Run: headless pygame with SDL's dummy video driver; simulated clock (each Clock.tick advances the game by its frame time, no real sleeping); random seed 0; keys injected as events and as key.get_pressed() state; no mouse input.
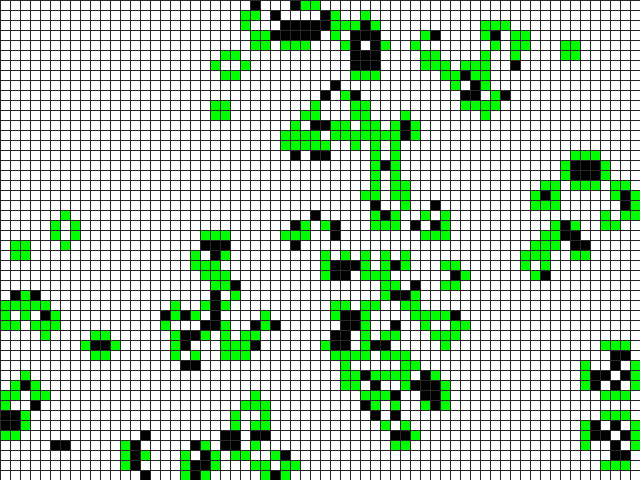
Frame 1 of 4 · flips 1–60 · no input
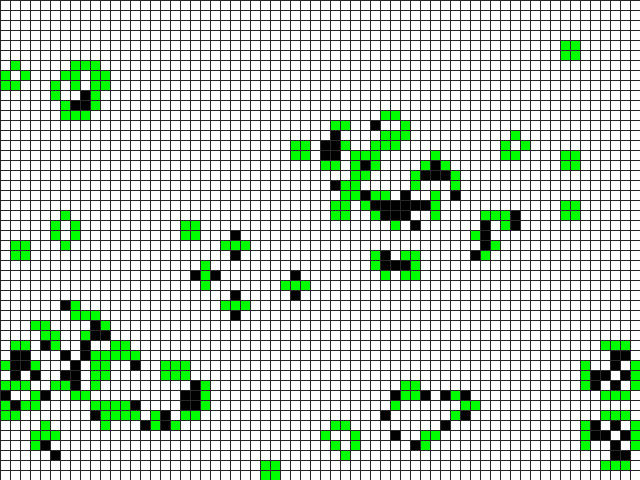
Frame 2 of 4 · flips 61–180 · tapped SPACE, RETURN · held RIGHT (→), D
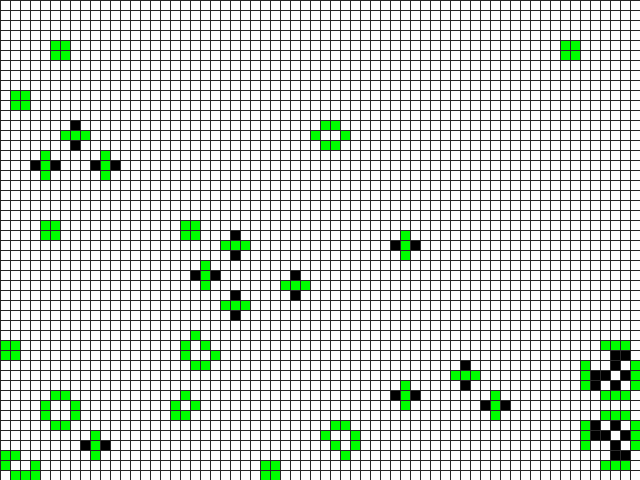
Frame 3 of 4 · flips 181–300 · held DOWN (↓), S
Frame 4 of 4 · flips 301–420 · held LEFT (←), A, UP (↑), W · screen unchanged from frame 3, image omitted

The pygame program that drew these frames:

"""

Pre-requisite

Optional Setup a virtual env https://docs.python.org/3/library/venv.html
pip install pygame
"""

import pygame, sys, random
from pygame.locals import *

"""
UI setup variables
"""
FPS = 10 # frame refresh rate
WINDOWWIDTH=640
WINDOWHEIGHT=480
CELLSIZE = 10
assert WINDOWWIDTH % CELLSIZE == 0, "Window width must be a multiple of cell size"
assert WINDOWHEIGHT % CELLSIZE == 0, "Window height must be a multiple of cell size"
CELLWIDTH = int(WINDOWWIDTH / CELLSIZE) # number of cells wide
CELLHEIGHT = int(WINDOWHEIGHT / CELLSIZE) # Number of cells high

# set up the colours
BLACK = (0,0,0)
WHITE = (255,255,255)
DARKGRAY = (40, 40, 40)
GREEN = (0,255,0)

"""
Constants for life rules
"""
CELLALIVE = 1
CELLKILL = 2
CELLOPEN = 0


"""
draw grid for game of life
"""
def drawgrid():
    for x in range(0, WINDOWWIDTH, CELLSIZE): # draw vertical lines
        pygame.draw.line(DISPLAYSURF, DARKGRAY, (x,0),(x,WINDOWHEIGHT))
    for y in range (0, WINDOWHEIGHT, CELLSIZE): # draw horizontal lines
        pygame.draw.line(DISPLAYSURF, DARKGRAY, (0,y), (WINDOWWIDTH, y))

"""
initiate the grid to be
"""
def blankGrid():
    gridDict = {}
    for y in range(CELLHEIGHT):
        for x in range(CELLWIDTH):
            gridDict[x,y] = 0
    return gridDict

"""
Random setup of cells.
"""
def seedLifeGrid(lifeDict):
    for item in lifeDict:
        lifeDict[item] = random.randint(0,1)
    return lifeDict

"""
draw the correct colours on the grid based upon the lifecycle of the cell(item)
"""
def colourGrid(item, lifeDict):
    xPos = item[0] * CELLSIZE
    yPos = item[1] *CELLSIZE

    if lifeDict[item]==CELLALIVE:
        #we have life
        pygame.draw.rect(DISPLAYSURF, GREEN, (xPos, yPos, CELLSIZE, CELLSIZE))
    elif lifeDict[item]==CELLKILL:
        #we have death
        pygame.draw.rect(DISPLAYSURF, BLACK, (xPos, yPos, CELLSIZE, CELLSIZE))
    else:
        #no life or death
        pygame.draw.rect(DISPLAYSURF, WHITE, (xPos, yPos, CELLSIZE, CELLSIZE))

"""
Need to make sure the cell we are checking is within bounds of our grid
"""
def isCellInGrid(checkCell):
    isXinGrid = checkCell[0] < CELLWIDTH  and checkCell[0] >=0
    isYinGrid = checkCell [1] < CELLHEIGHT and checkCell[1]>= 0
    return isXinGrid and isYinGrid

"""
Work out if neighbour cells have an alive cell

    x - 1 | x = 0 | x + 1
    y - 1 | y - 1 | y - 1
    ------+-------+------
    x -  1 |   x   | x + 1
    y = 0 |   y   | y = 0
    ------+-------+------
    x -  1 | x = 0 | x + 1
    y + 1 | y + 1 | y + 1
"""
def countNeighbours(item, lifeDict):

    neighbourCount = 0

    for x in range(-1,2):
        for y in range(-1,2):
            if not (x==0 and y==0): #don't check self
                checkCell = (item[0]+x,item[1]+y)
                if isCellInGrid(checkCell) :
                    if lifeDict[checkCell]==1: #cell is alive and so has affect
                        neighbourCount += 1

    #print("checkCell [%r]  count of neighbours[%s]" % (item, neighbourCount))
    return neighbourCount

"""
Remaps the grid based upon current cell state
"""
def tick(lifeDict):
    newTick = {}
    for item in lifeDict:
        numberNeighbours = countNeighbours(item, lifeDict)
        if lifeDict[item] == CELLALIVE: #cell is alive so check neighbourCount
            #if less than two neighbours then kill cell, not enough population
            #if greater than 3 then overcrowding so kill
            if numberNeighbours < 2 or numberNeighbours >3:
                newTick[item] = CELLKILL
            else:
                #keep it alive, we jabe 2 pr 3 niehbours
                newTick[item] = CELLALIVE
        else:
            #item is presently dead
            if numberNeighbours == 3:
                #reproduce
                newTick[item] = CELLALIVE
            else:
                #no change in state
                newTick[item] = CELLOPEN

    return newTick

def main():
    #initilise
    pygame.init()
    global DISPLAYSURF
    FPSCLOCK = pygame.time.Clock()

    DISPLAYSURF = pygame.display.set_mode((WINDOWWIDTH,WINDOWHEIGHT))
    pygame.display.set_caption('Game of Life')
    DISPLAYSURF.fill(WHITE)

    # setup our life in memory lif grid
    lifeDict=blankGrid()
    lifeDict=seedLifeGrid(lifeDict)

    while True: #main game loop
        for event in pygame.event.get():
            if event.type==QUIT:
                pygame.quit()
                sys.exit()
        lifeDict = tick(lifeDict)
        for item in lifeDict:
            colourGrid(item, lifeDict)
        drawgrid()
        pygame.display.update()
        FPSCLOCK.tick(FPS)

if __name__=='__main__':
    main()
